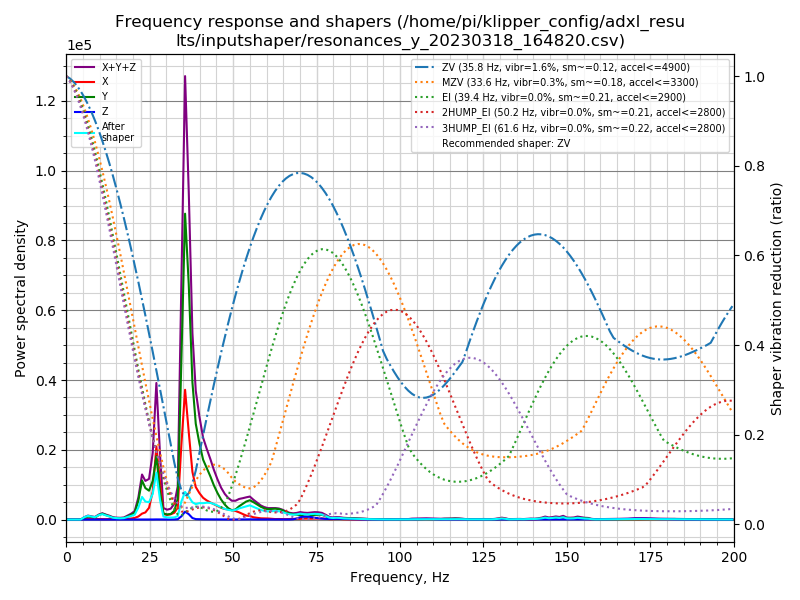

Source data for this figure (header and first rows):
freq, psd_x, psd_y, psd_z, psd_xyz
0.0, 6.324e+02, 1.083e+03, 2.418e+01, 1.739e+03
1.1, 2.190e+03, 2.644e+03, 1.183e+02, 4.952e+03
2.2, 2.428e+03, 2.252e+03, 1.384e+02, 4.819e+03
3.2, 1.410e+03, 2.494e+03, 1.431e+02, 4.047e+03
4.3, 7.259e+02, 2.176e+03, 1.224e+02, 3.024e+03
5.4, 1.183e+03, 2.547e+03, 1.228e+02, 3.853e+03
6.5, 1.644e+03, 5.754e+03, 1.010e+02, 7.499e+03
7.6, 1.437e+03, 5.449e+03, 1.031e+02, 6.989e+03
8.6, 1.469e+03, 4.862e+03, 1.132e+02, 6.444e+03
9.7, 1.327e+03, 1.242e+04, 1.194e+02, 1.387e+04
10.8, 1.201e+03, 1.830e+04, 1.159e+02, 1.962e+04
11.9, 1.317e+03, 1.548e+04, 1.245e+02, 1.692e+04
12.9, 1.872e+03, 1.238e+04, 1.454e+02, 1.439e+04
14.0, 1.805e+03, 7.441e+03, 1.030e+02, 9.349e+03
15.1, 2.544e+03, 5.577e+03, 1.221e+02, 8.242e+03
16.2, 2.486e+03, 5.509e+03, 1.119e+02, 8.107e+03
17.3, 3.038e+03, 7.521e+03, 1.041e+02, 1.066e+04
18.3, 4.609e+03, 1.573e+04, 1.218e+02, 2.046e+04
19.4, 5.615e+03, 2.649e+04, 1.362e+02, 3.224e+04
20.5, 9.541e+03, 3.984e+04, 1.495e+02, 4.953e+04
21.6, 1.913e+04, 1.179e+05, 2.050e+02, 1.373e+05
22.7, 3.868e+04, 2.553e+05, 2.482e+02, 2.943e+05
23.7, 4.850e+04, 2.148e+05, 2.275e+02, 2.636e+05
24.8, 8.400e+04, 2.059e+05, 3.019e+02, 2.902e+05
25.9, 2.081e+05, 2.882e+05, 4.904e+02, 4.969e+05
27.0, 5.679e+05, 4.921e+05, 1.028e+03, 1.061e+06
28.1, 2.972e+05, 2.225e+05, 6.774e+02, 5.203e+05
29.1, 4.585e+04, 5.081e+04, 2.966e+02, 9.696e+04
30.2, 4.008e+04, 4.482e+04, 4.913e+02, 8.539e+04
31.3, 4.734e+04, 4.978e+04, 7.633e+02, 9.789e+04
32.4, 6.364e+04, 8.280e+04, 1.314e+03, 1.478e+05
33.4, 1.169e+05, 1.997e+05, 2.941e+03, 3.196e+05
34.5, 7.463e+05, 1.592e+06, 3.215e+04, 2.370e+06
35.6, 1.328e+06, 3.130e+06, 8.071e+04, 4.538e+06
36.7, 9.215e+05, 2.479e+06, 5.680e+04, 3.457e+06
37.8, 5.177e+05, 1.491e+06, 1.648e+04, 2.025e+06
38.8, 3.620e+05, 1.068e+06, 4.853e+03, 1.435e+06
39.9, 3.028e+05, 8.733e+05, 3.359e+03, 1.179e+06
41.0, 2.560e+05, 7.057e+05, 2.741e+03, 9.644e+05
42.1, 2.309e+05, 6.209e+05, 2.441e+03, 8.542e+05
43.2, 2.118e+05, 5.335e+05, 2.365e+03, 7.476e+05
44.2, 1.953e+05, 4.371e+05, 2.345e+03, 6.348e+05
45.3, 1.762e+05, 3.459e+05, 2.309e+03, 5.244e+05
46.4, 1.561e+05, 2.663e+05, 2.014e+03, 4.244e+05
47.5, 1.438e+05, 2.040e+05, 1.625e+03, 3.495e+05
48.5, 1.411e+05, 1.602e+05, 1.118e+03, 3.024e+05
49.6, 1.370e+05, 1.305e+05, 6.887e+02, 2.682e+05
50.7, 1.251e+05, 1.473e+05, 1.334e+03, 2.738e+05
51.8, 1.068e+05, 1.979e+05, 1.765e+03, 3.065e+05
52.9, 8.306e+04, 2.396e+05, 1.991e+03, 3.247e+05
53.9, 6.198e+04, 2.785e+05, 3.320e+03, 3.438e+05
55.0, 5.521e+04, 3.047e+05, 3.432e+03, 3.634e+05
56.1, 3.669e+04, 2.797e+05, 1.977e+03, 3.183e+05
57.2, 2.801e+04, 2.469e+05, 1.748e+03, 2.767e+05
58.3, 2.041e+04, 2.133e+05, 1.621e+03, 2.353e+05
59.3, 1.983e+04, 1.920e+05, 9.184e+02, 2.128e+05
60.4, 1.821e+04, 1.796e+05, 6.279e+02, 1.985e+05
61.5, 1.350e+04, 1.878e+05, 7.698e+02, 2.021e+05
62.6, 8.669e+03, 1.961e+05, 1.346e+03, 2.061e+05
63.7, 9.666e+03, 1.907e+05, 1.999e+03, 2.024e+05
... 126 more rows
